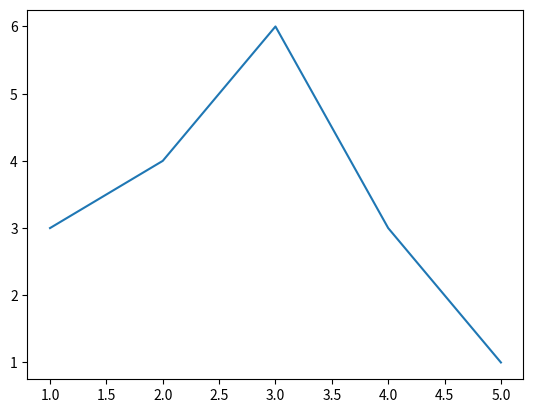

Write the Python code that produced this figure.
'''
Write a Python program to create a histogram from a given list of integers.
'''
import matplotlib.pyplot as plt

x= [1,2,3,4,5]
y=[3,4,6,3,1]
plt.plot(x,y)
plt.show()
